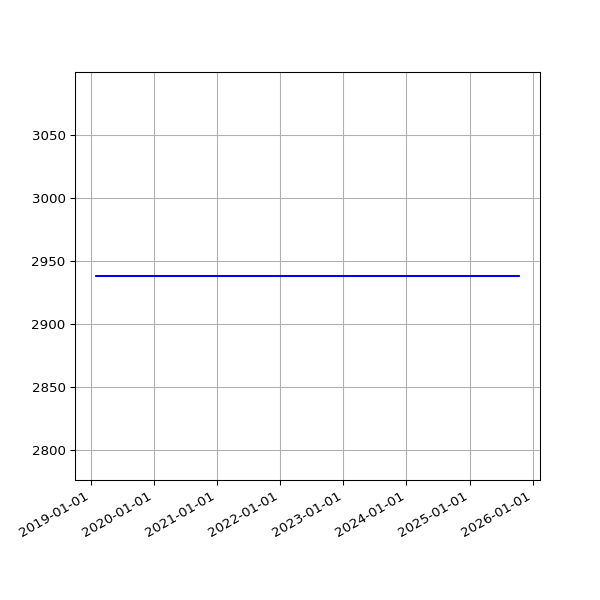

The data file committed next to this chart (first rows):
date, value
2019-02-01 06:43:11 +0000, 2938
2019-02-04 06:46:59 +0000, 2938
2019-02-07 06:28:15 +0000, 2938
2019-02-10 07:01:57 +0000, 2938
2019-02-13 06:35:54 +0000, 2938
2019-02-19 07:05:30 +0000, 2938
2019-02-22 06:55:53 +0000, 2938
2019-02-25 06:38:05 +0000, 2938
2019-03-01 06:43:32 +0000, 2938
2019-03-04 07:01:27 +0000, 2938
2019-03-07 07:15:07 +0000, 2938
2019-03-10 06:41:23 +0000, 2938
2019-03-13 06:35:04 +0000, 2938
2019-03-16 06:34:51 +0000, 2938
2019-03-19 06:42:23 +0000, 2938
2019-03-22 06:58:13 +0000, 2938
2019-03-25 06:50:58 +0000, 2938
2019-03-28 07:47:59 +0000, 2938
2019-04-01 07:40:45 +0100, 2938
2019-04-04 06:42:25 +0100, 2938
2019-04-07 06:51:48 +0100, 2938
2019-04-10 06:56:15 +0100, 2938
2019-04-16 11:24:05 +0100, 2938
2019-04-19 07:16:50 +0100, 2938
2019-04-22 07:00:26 +0100, 2938
2019-05-01 07:20:31 +0100, 2938
2019-05-04 07:15:27 +0100, 2938
2019-05-07 07:29:37 +0100, 2938
2019-05-10 07:10:29 +0100, 2938
2019-05-13 07:01:24 +0100, 2938
2019-05-16 07:14:22 +0100, 2938
2019-05-19 06:46:07 +0100, 2938
2019-06-13 07:03:22 +0100, 2938
2019-06-16 06:39:01 +0100, 2938
2019-06-19 06:09:05 +0100, 2938
2019-06-22 06:26:55 +0100, 2938
2019-06-25 06:11:17 +0100, 2938
2019-07-01 06:48:57 +0100, 2938
2019-07-04 07:07:36 +0100, 2938
2019-07-07 06:57:19 +0100, 2938
2019-07-10 06:59:56 +0100, 2938
2019-07-13 07:03:15 +0100, 2938
2019-07-16 06:54:44 +0100, 2938
2019-07-19 07:03:46 +0100, 2938
2019-07-22 07:26:34 +0100, 2938
2019-07-25 07:25:18 +0100, 2938
2019-07-28 08:06:14 +0100, 2938
2019-07-31 06:33:09 +0100, 2938
2019-08-01 07:04:31 +0100, 2938
2019-08-02 06:25:51 +0100, 2938
2019-08-03 06:23:45 +0100, 2938
2019-08-04 07:18:53 +0100, 2938
2019-08-05 06:13:25 +0100, 2938
2019-08-06 06:32:26 +0100, 2938
2019-08-07 06:38:59 +0100, 2938
2019-08-08 07:16:43 +0100, 2938
2019-08-09 06:20:39 +0100, 2938
2019-08-10 06:22:40 +0100, 2938
2019-08-11 07:18:29 +0100, 2938
2019-08-12 06:37:47 +0100, 2938
... 1,759 more rows
